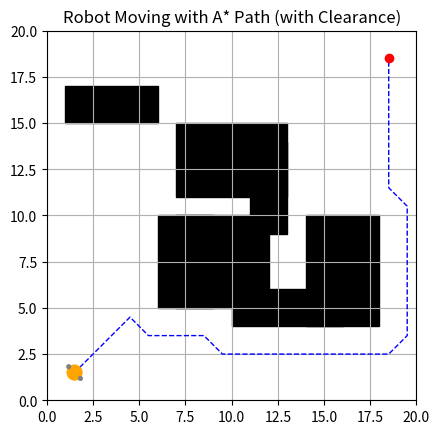

Generate this figure with matplotlib:
import numpy as np
import matplotlib.pyplot as plt
from matplotlib.patches import Rectangle, Circle
import matplotlib.animation as animation
import heapq
import random
import math

GRID_SIZE = 1
width, height = 20, 20
cols, rows = int(width / GRID_SIZE), int(height / GRID_SIZE)
grid = np.zeros((rows, cols))

def generate_random_obstacles(num=7, max_w=6, max_h=6):
    obstacles = []
    for _ in range(num):
        w = random.randint(2, max_w)
        h = random.randint(2, max_h)
        ox = random.randint(0, cols - w - 1)
        oy = random.randint(0, rows - h - 1)
        obstacles.append((ox, oy, w, h))
    return obstacles

obstacles = generate_random_obstacles()

# mark raw occupancy
grid.fill(0)
for ox, oy, w, h in obstacles:
    grid[int(oy):int(oy + h), int(ox):int(ox + w)] = 1

# Inflate obstacles by one cell to account for robot radius (~0.4 < 1 cell)
inflated = grid.copy()
for i in range(rows):
    for j in range(cols):
        if grid[i, j] == 1:
            for di in (-1, 0, 1):
                for dj in (-1, 0, 1):
                    ni, nj = i + di, j + dj
                    if 0 <= ni < rows and 0 <= nj < cols:
                        inflated[ni, nj] = 1

# ========== A* ==========
def heuristic(a, b):
    return np.linalg.norm(np.array(a) - np.array(b))

def neighbors(node):
    dirs = [(-1, 0), (1, 0), (0, -1), (0, 1),   # cardinal directions
            (-1, -1), (-1, 1), (1, -1), (1, 1)]  # diagonal directions
    result = []
    for d in dirs:
        ni, nj = node[0] + d[0], node[1] + d[1]
        if 0 <= ni < rows and 0 <= nj < cols and inflated[ni, nj] == 0:
            result.append((ni, nj))
    return result


def astar(start, goal):
    start = (int(start[1]), int(start[0]))
    goal = (int(goal[1]), int(goal[0]))
    open_set = []
    heapq.heappush(open_set, (0 + heuristic(start, goal), 0, start))
    came_from = {}
    cost_so_far = {start: 0}

    while open_set:
        _, cost, current = heapq.heappop(open_set)
        if current == goal:
            path = [current]
            while current in came_from:
                current = came_from[current]
                path.append(current)
            return path[::-1]
        for nb in neighbors(current):
            new_cost = cost + 1
            if nb not in cost_so_far or new_cost < cost_so_far[nb]:
                cost_so_far[nb] = new_cost
                priority = new_cost + heuristic(nb, goal)
                heapq.heappush(open_set, (priority, new_cost, nb))
                came_from[nb] = current
    return None

start = np.array([1.0, 1.0])
goal  = np.array([18.0, 18.0])

path = astar(start, goal)
if not path:
    raise Exception("No path found!")

fig, ax = plt.subplots()
ax.set_xlim(0, cols)
ax.set_ylim(0, rows)
ax.set_aspect('equal')
plt.grid(True)
plt.title("Robot Moving with A* Path (with Clearance)")

# draw only obstacles in black
for ox, oy, w, h in obstacles:
    ax.add_patch(Rectangle((ox, oy), w, h, color='black'))

# plot start/goal and path
px = [p[1] + 0.5 for p in path]
py = [p[0] + 0.5 for p in path]
ax.plot(px, py, 'b--', linewidth=1)
ax.plot(start[0] + 0.5, start[1] + 0.5, 'go')
ax.plot(goal[0] + 0.5, goal[1] + 0.5, 'ro')

# Robot parameters
robot_radius = 0.4
wheel_radius = 0.1
wheel_offset = 0.45

# create robot patches
robot_body = Circle((px[0], py[0]), robot_radius, color='orange', zorder=5)
left_wheel  = Circle((0, 0), wheel_radius, color='gray', zorder=6)
right_wheel = Circle((0, 0), wheel_radius, color='gray', zorder=6)
ax.add_patch(robot_body)
ax.add_patch(left_wheel)
ax.add_patch(right_wheel)

# Animation
steps_between = 10
total_frames = (len(path) - 1) * steps_between

def update(frame):
    seg = frame // steps_between
    t   = (frame % steps_between) / steps_between
    if seg >= len(path) - 1:
        seg, t = len(path) - 2, 1.0

    y1, x1 = path[seg]
    y2, x2 = path[seg + 1]
    cx = (1 - t)*(x1 + 0.5) + t*(x2 + 0.5)
    cy = (1 - t)*(y1 + 0.5) + t*(y2 + 0.5)

    # update robot body
    robot_body.center = (cx, cy)

    # compute heading and wheel positions
    theta = math.atan2(y2 - y1, x2 - x1)
    dx = wheel_offset * math.cos(theta + math.pi/2)
    dy = wheel_offset * math.sin(theta + math.pi/2)
    left_wheel.center  = (cx + dx, cy + dy)
    right_wheel.center = (cx - dx, cy - dy)

    return robot_body, left_wheel, right_wheel

ani = animation.FuncAnimation(fig, update,
                              frames=total_frames,
                              interval=30,
                              blit=True,
                              repeat=False)

plt.show()

